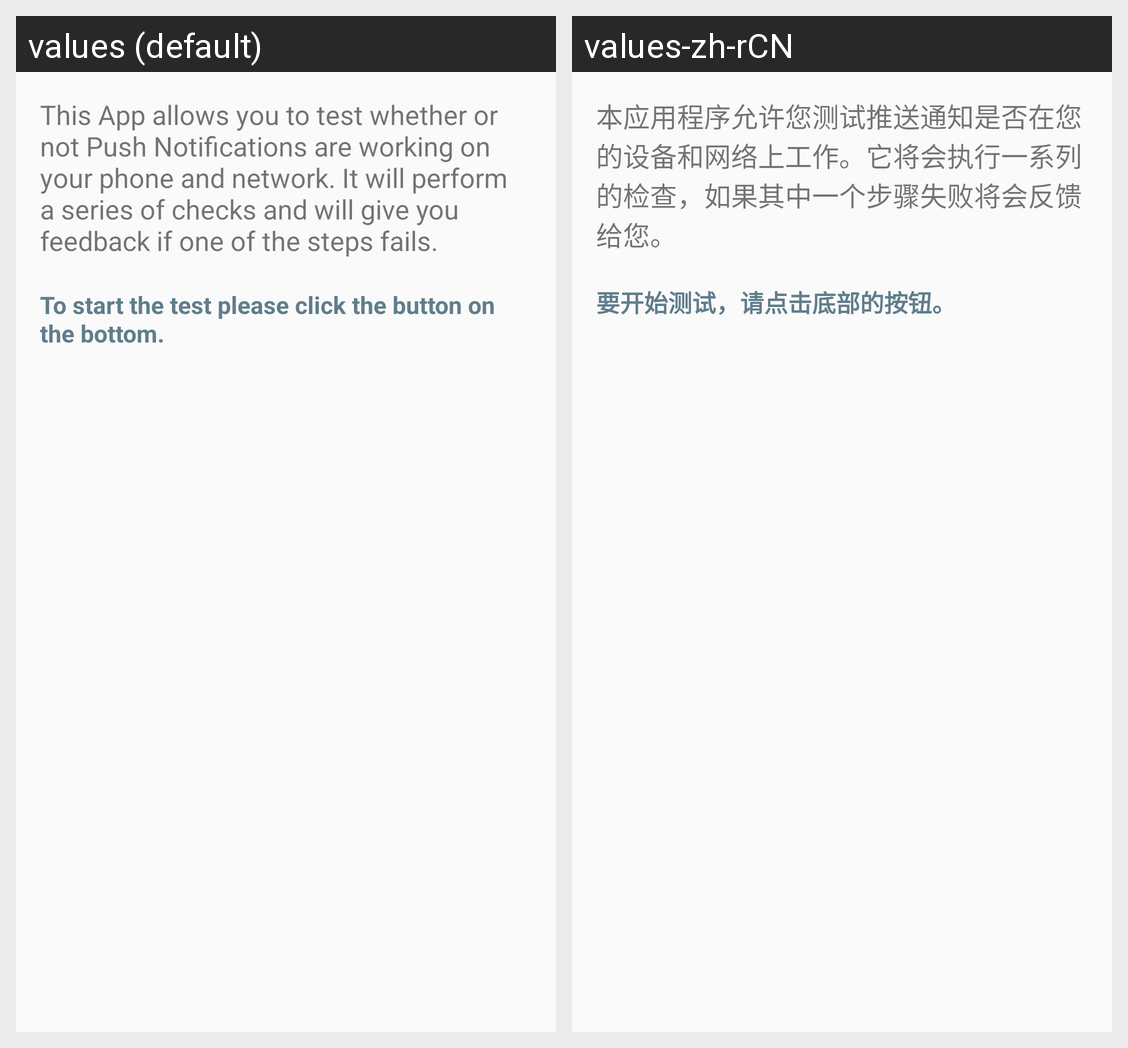

Strings drawn on this Android screen and how each of the app's shown locales translates them:
Android screen res/layout/content_welcome.xml rendered under 2 locales, left to right: values (default), values-zh-rCN. Device: Nexus 5 (rendered at 1080×1920; each locale shown at half size, 540×960, under a caption strip naming it); theme AppTheme.
Strings drawn on this screen, with the default value and each locale's value (text and hints the layout hard-codes, and strings that could not be matched under every locale, appear in the picture but are not listed):

welcome_title
  values: This App allows you to test whether or not Push Notifications are working on your phone and network. It will perform a series of checks and will give you feedback if one of the steps fails.
  values-zh-rCN: 本应用程序允许您测试推送通知是否在您的设备和网络上工作。它将会执行一系列的检查，如果其中一个步骤失败将会反馈给您。

welcome_click
  values: To start the test please click the button on the bottom.
  values-zh-rCN: 要开始测试，请点击底部的按钮。
